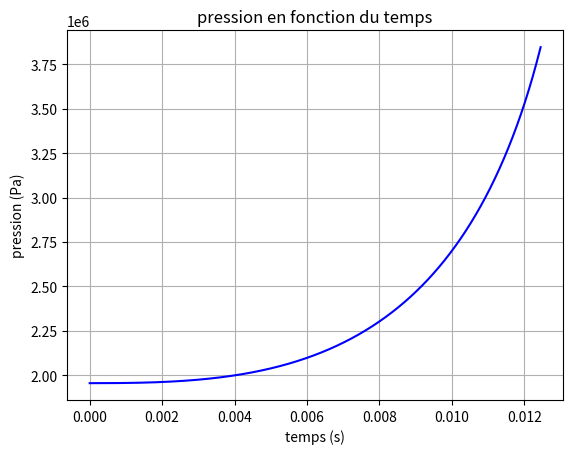
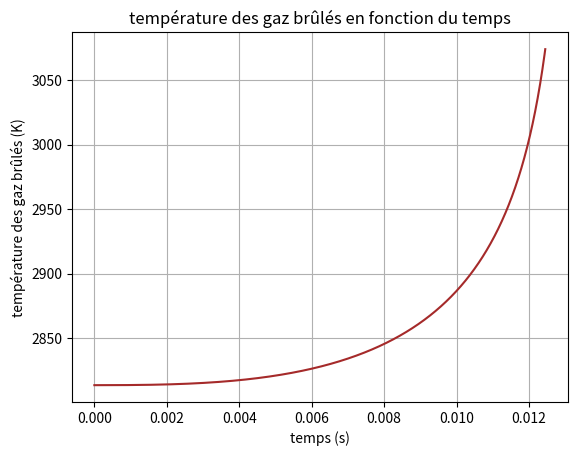
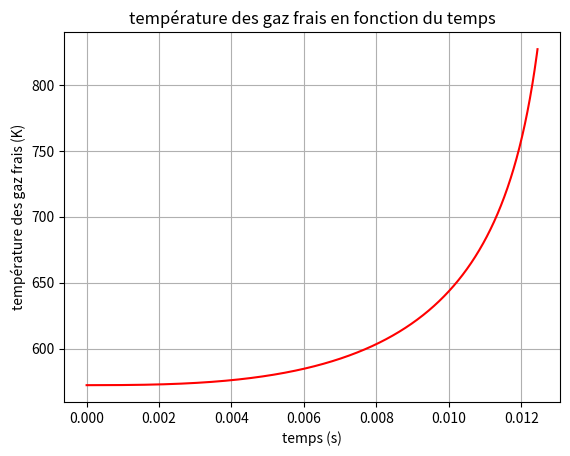
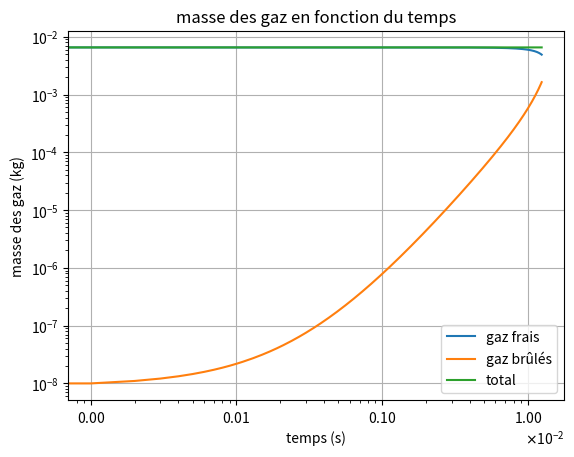
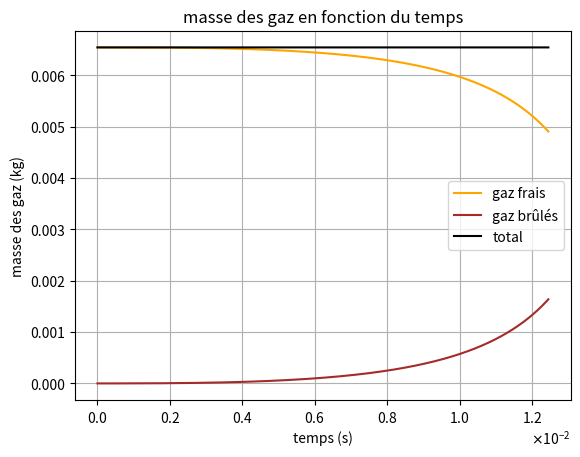
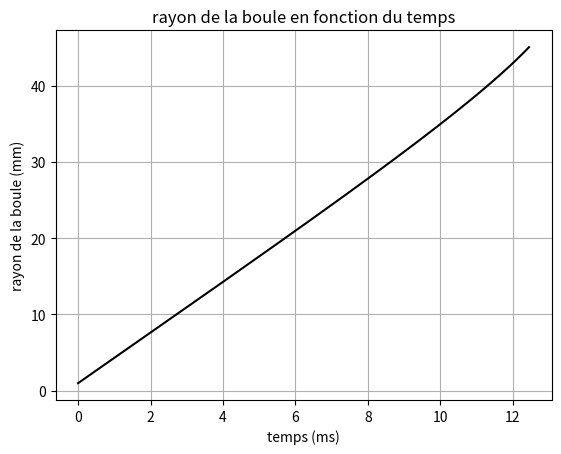
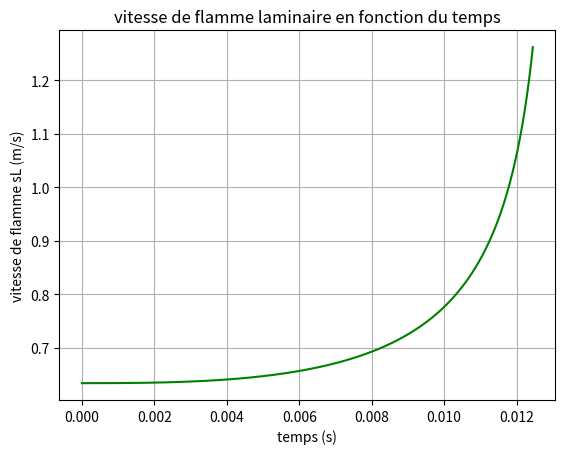
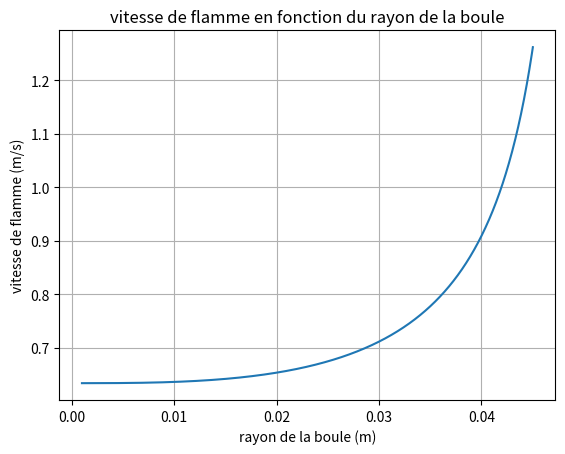
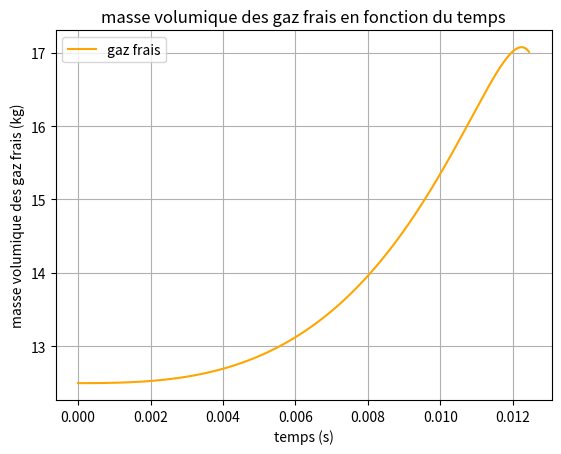
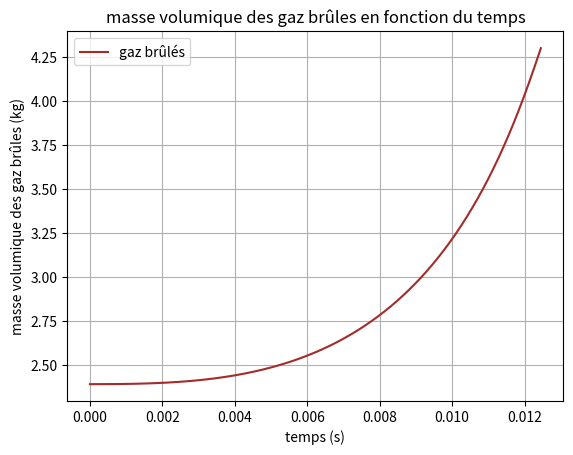

The script that saved these images, in order:
from math import *
import numpy as np
import matplotlib.pyplot as plt
from matplotlib.ticker import ScalarFormatter

# variables temps
dt = 0.00001
tf = 10
t = 0

# conditions initiales
P0 = 101325        # pression initiale des gaz frais (Pa)
T0 = 300         # température initiale des gaz frais
P1 = 19.3*101325     # pression avant la combustion (Pa)
T1 = 572.47          # température avant la combustion (K)
R0 = 0.001          # rayon initiale de la boule allumée (m)
R_p = 0.05          # rayon du piston (m)
L_p = 0.0318 # longueur du piston (m)
#V = np.pi*R_p**2*L_p  # volume du piston (cylindre)
V = 4/3*np.pi*R_p**3        # volume des gaz dans le piston (m^3)
print("Volume du piston (m^3) = ", V)
gamma = 1.2806
YF0 = 0.0625         

# Calcul de la vitesse de flamme initiale sL0 (LIVRE)
phi = 1                             # richesse
alpha = 2.18 - 0.8*(phi-1)
beta = -0.16 + 0.22*(phi-1)
B_M = 26.3*1e-2                      # m/s
B_phi = -84.7*1e-2                    # m/s
phi_M = 1.13
sL0_livre = B_M + B_phi*(phi-phi_M)**2    #m/s
#print("alpha = ", alpha)
#print("beta = ", beta)
print("sL0 (m/s) dans le livre = ", sL0_livre)            

# Nouvelle corrélation pour sL0 (THESE)
A = 55.42
B = -2.22e-14
C = -171.9
D = 74.61
E = 153.7
alpha_1 = 1.58
alpha_2 = 0.04
beta_1 = -0.203
beta_2 = -9.44e-7
sL0_ref = (A + B*(phi - phi_M) + C*(phi - phi_M)**2 + D*(phi - phi_M)**3 + E*(phi - phi_M)**4)*1e-2 # m/s
alpha_s = alpha_1 + alpha_2*(phi - phi_M)
beta_s = beta_1 + beta_2*(phi - phi_M)
sL0_these = sL0_ref * (T1/423)**alpha_s * (P1/101325)**beta_s
print("sL0_ref (m/s) = ", sL0_ref)
print("sL0 (m/s) dans la thèse= ", sL0_these)

# Calcul des densités et de r des gaz à haute température
# Gaz frais : air + c8h18 + n2 à 2000K
rho_c8h18 = 13.3
rho_air = 0.1741
rho_n2 = 0.259
y_c8h18 = 0.0625
y_air = 0.9375
y_n2 = 0.71512

M_gf = 0.03041748131            # masse molaire gaz frais
r_gf = 8.314 / M_gf
rho_gf = P1 / (r_gf * T1)
print("masse volumique des gaz frais (kg/m^3) = ", rho_gf)        # masse volumique des gaz frais à T1 et P1

#rho_gf = rho_c8h18*y_c8h18 + rho_air*y_air + rho_n2*y_n2

# Gaz brûlés : h2o + co2 + n2 à 2000 K
rho_h2o = 2.09
rho_co2 = 5.12
rho_n2 = 0.259
y_h2o = 0.0885
y_co2 = 0.1923
y_n2 = 0.7192

M_gb = 0.02859               # masse molaire du mélange des gaz brûlés
r_gb = 8.314 / M_gb           # constante des gaz brûlés 
rho_gb = P1 / (r_gb * T1)
print("masse volumique des gaz brûlés (kg/m^3) = ", rho_gb)        # masse volumique des gaz brûlés à T1 et P1

#rho_gb = rho_h2o*y_h2o + rho_co2*y_co2 + rho_n2*y_n2
#rho_gf = 1.393919518
#rho_gb = 1.7803e1


# Variables en t 
i=0                      # compteur d'itérations
sL0 = sL0_livre          # à changer si on veut celle du LIVRE ou de la THESE
T_gf_t = T1              # température des gaz frais (avant la combustion)
#T_gb_t = 2839.52         # température de fin de combustion (calculée pour isochore)
T_gb_t = 2533.11 + 1.03 * (T_gf_t - T0)
P_t = P1                 # pression à l'instant t
r_t = R0                 # m rayon initial de la boule
sL_t = sL0*(T_gf_t/T0)**alpha * (P_t/P0)**beta               # vitesse de flamme à l'instant t
vb_t = 4/3*np.pi*r_t**3  # m^3 volume de la boule
masse_gb = vb_t*rho_gb              # masse des gaz brûlés 
masse_gf = (V - vb_t)*rho_gf        # masse des gaz frais avec comme volume le cylindre du piston moins la boule
masse_tot = masse_gb + masse_gf                 # masse totale des gaz (qui va rester constante au cours de la combustion)
rho_gb = P_t / (r_gb * T_gb_t)
print("masse volumique des gaz brûlés (kg/m^3) = ", rho_gb)        # masse volumique des gaz brûlés à T1 et P1
print("masse gaz brûlés (kg)= ", masse_gb)
print("masse gaz frais (kg)= ", masse_gf)
print("masse totale (kg)= ", masse_tot)
QF = 44.7e6              # J/kg QLHV pouvoir calorifique du carburant


# variables à stocker
t_tot = [0]
sL_tot = [sL_t]
T_gf_tot = [T_gf_t]
T_gb_tot = [T_gb_t]
P_tot = [P_t]
r_tot = [r_t]  
rho_gb_tot = [rho_gb]
rho_gf_tot = [rho_gf]
masse_gb_tot = [masse_gb]
masse_total = [masse_tot]
masse_gf_tot = [masse_gf]

#t_tot = []
#sL_tot = []
#T_gf_tot = []
#T_gb_tot = []
#P_tot = []
#r_tot = []  
#rho_gb_tot = []
#rho_gf_tot = []
#masse_gb_tot = []
#masse_total = []
#masse_gf_tot = []

while r_t < 0.9*R_p :                   # masse_tot > 0
    #T_gb_dt = 2839.52 + (1+1091.5625/1423.522842) * (T_gf_dt - T0)
    T_gb_dt = 2533.11 + 1.03 * (T_gf_t - T0)
    P_dt = P_t + dt * (gamma-1)/V * QF * (4*np.pi * r_t**2 * rho_gf * sL_t*YF0)
    #r_dt = r_t + dt * (rho_gf/rho_gb) * sL0*(T_gf_t/T0)**alpha * (P_t/P0)**beta
    r_dt = r_t + dt * (rho_gf/rho_gb) * sL_t
    sL_dt = sL0 * (T_gf_t/T0)**alpha * (P_t/P0)**beta
    T_gf_dt = T_gf_t * ((R_p ** 3 - r_t ** 3) / (R_p ** 3 - r_dt ** 3)) ** (gamma - 1)
    vb_t = 4/3*np.pi*r_t**3


    masse_gb = vb_t*rho_gb
    masse_gf = masse_tot - vb_t*rho_gb     
    #masse_gf  = rho_gf * sL_t  * 4*np.pi*r_t**2
    masse_tot = masse_gb + masse_gf
    i+=1
    rho_gf = P_dt / (r_gf * T_gf_dt)
    rho_gb = P_dt / (r_gb * T_gb_dt)
    # changement des valeurs de variables avant l'itération suivante
    P_t = P_dt
    T_gb_t = T_gb_dt
    r_t = r_dt
    sL_t = sL_dt
    T_gf_t = T_gf_dt
    t += dt

    # stockage des valeurs
    t_tot.append(t)
    P_tot.append(P_t)
    T_gf_tot.append(T_gf_t)
    T_gb_tot.append(T_gb_t)
    sL_tot.append(sL_t)
    r_tot.append(r_t)
    rho_gb_tot.append(rho_gb)
    rho_gf_tot.append(rho_gf)
    masse_gb_tot.append(masse_gb)
    masse_gf_tot.append(masse_gf)
    masse_total.append(masse_tot)

#print('temp gaz frais : ' + str(T_gf_tot))    
print('temps de combustion : ' + str(t))
print('itérations : ' + str(i))
print('vitesse de flamme :' + str(sL_tot[-1]))


# calcul angle nécessaire à la combustion

N_ralenti = 1200 #tr/min
N_nominal = 12000 #tr/min

angle_ralenti = 1200 / 60 * t * 360 #en °
angle_nominal = 12000 / 60 * t * 360 #en °

print('Angle nécessaire à la combustion (ralenti) : ' + str(angle_ralenti))
print('Angle nécessaire à la combustion (nominal) : ' + str(angle_nominal))


# Tracé des courbes
plt.figure(1)
plt.plot(t_tot, P_tot, color = 'blue')
plt.xlabel('temps (s)')
plt.ylabel('pression (Pa)')
plt.grid()
plt.title('pression en fonction du temps')
plt.savefig('pression.png')

plt.figure(2)
plt.plot(t_tot, T_gb_tot, color = 'brown')
plt.xlabel('temps (s)')
plt.ylabel('température des gaz brûlés (K)')
plt.title('température des gaz brûlés en fonction du temps')
plt.grid()
plt.savefig('temp_gb.png')

plt.figure(3)
plt.plot(t_tot, T_gf_tot, color = 'red')
plt.xlabel('temps (s)')
plt.ylabel('température des gaz frais (K)')
plt.title('température des gaz frais en fonction du temps')
plt.grid()
plt.savefig('temp_gf.png')

plt.figure(4)
plt.loglog(t_tot, masse_gf_tot, label='gaz frais')
plt.loglog(t_tot, masse_gb_tot, label='gaz brûlés')
plt.loglog(t_tot, masse_total, label='total')
plt.xlabel('temps (s)')
plt.ylabel('masse des gaz (kg)')
plt.title('masse des gaz en fonction du temps')
plt.legend()
plt.grid()
# Formatage en écriture scientifique pour l'axe des x
ax = plt.gca()  # Récupérer les axes actuels
ax.xaxis.set_major_formatter(ScalarFormatter(useMathText=True))
ax.xaxis.get_major_formatter().set_scientific(True)
ax.xaxis.get_major_formatter().set_powerlimits((0, 0))  # Force l'affichage scientifique
plt.savefig('masse_loglog.png')

plt.figure(5)
plt.plot(t_tot, masse_gf_tot, label='gaz frais',color='orange')
plt.plot(t_tot, masse_gb_tot, label='gaz brûlés',color='brown')
plt.plot(t_tot, masse_total, label='total', color = 'black')
plt.xlabel('temps (s)')
plt.ylabel('masse des gaz (kg)')
plt.title('masse des gaz en fonction du temps')
plt.legend()
plt.grid()
# Formatage en écriture scientifique pour l'axe des x
ax = plt.gca()  # Récupérer les axes actuels
ax.xaxis.set_major_formatter(ScalarFormatter(useMathText=True))
ax.xaxis.get_major_formatter().set_scientific(True)
ax.xaxis.get_major_formatter().set_powerlimits((0, 0))  # Force l'affichage scientifique
plt.savefig('masse.png')


plt.figure(6)
plt.plot([t_tot[i]*1000 for i in range(len(t_tot))], [r_tot[i]*1000 for i in range(len(r_tot))], color = "black")
plt.xlabel('temps (ms)')
plt.ylabel('rayon de la boule (mm)')
plt.title('rayon de la boule en fonction du temps')
plt.grid()
plt.savefig('rayon.png')

plt.figure(7)
plt.plot(t_tot, sL_tot, color = 'green')
plt.xlabel('temps (s)')
plt.ylabel('vitesse de flamme sL (m/s)')
plt.title('vitesse de flamme laminaire en fonction du temps')
plt.grid()
plt.savefig('vitesse_flamme.png')

plt.figure(8)
plt.plot(r_tot, sL_tot)
plt.xlabel('rayon de la boule (m)')
plt.ylabel('vitesse de flamme (m/s)')
plt.title('vitesse de flamme en fonction du rayon de la boule')
plt.grid()
plt.savefig('vitesse_flamme_rayon.png')


plt.figure(9)
plt.plot(t_tot, rho_gf_tot, label='gaz frais', color='orange')
plt.xlabel('temps (s)')
plt.ylabel('masse volumique des gaz frais (kg)')
plt.title('masse volumique des gaz frais en fonction du temps')
plt.legend()
plt.grid()
plt.savefig('rho_gf.png')




plt.figure(10)
plt.plot(t_tot, rho_gb_tot, label='gaz brûlés', color='brown')
plt.xlabel('temps (s)')
plt.ylabel('masse volumique des gaz brûles (kg)')
plt.title('masse volumique des gaz brûles en fonction du temps')
plt.legend()
plt.grid()
plt.savefig('rho_gb.png')


plt.show()
